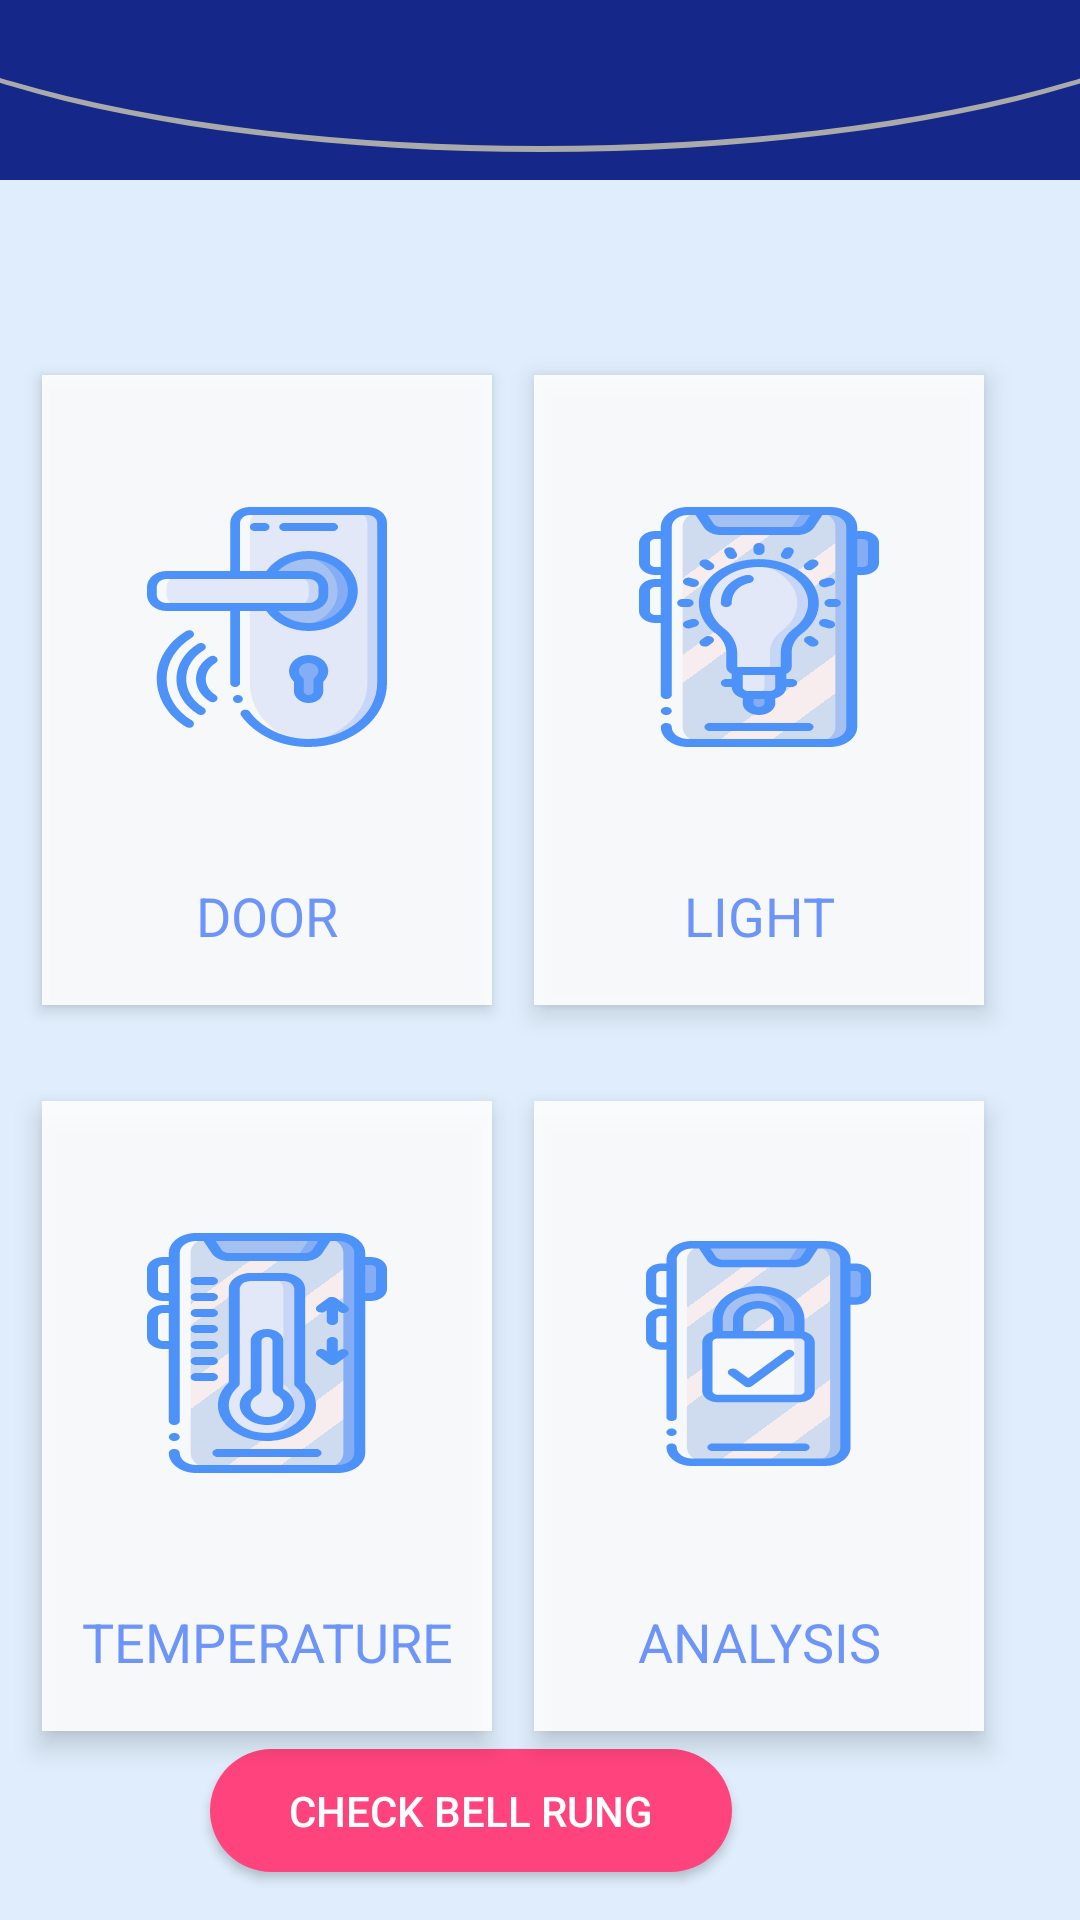

Android layout source for this screen:
<!-- AndroidManifest.xml: application theme AppTheme -->
<!-- res/layout/fragment_title.xml -->
<?xml version="1.0" encoding="utf-8"?>
<layout xmlns:android="http://schemas.android.com/apk/res/android"
    xmlns:app="http://schemas.android.com/apk/res-auto"
    xmlns:tools="http://schemas.android.com/tools">

    <androidx.constraintlayout.widget.ConstraintLayout
        android:layout_width="match_parent"
        android:layout_height="match_parent"
        android:background="@color/lightBlue">

        <Button
            android:id="@+id/btnRing"
            android:layout_width="174dp"
            android:layout_height="41dp"
            android:layout_marginEnd="116dp"
            android:layout_marginBottom="16dp"
            android:background="@drawable/round_button_red"
            android:text="Check Bell Rung"
            android:textColor="#FFFFFF"
            android:visibility="visible"
            app:layout_constraintBottom_toBottomOf="parent"
            app:layout_constraintEnd_toEndOf="parent" />

        <androidx.constraintlayout.widget.ConstraintLayout
            android:id="@+id/header"
            android:layout_width="match_parent"
            android:layout_height="60dp"
            android:background="@color/darkBlue"
            app:layout_constraintTop_toTopOf="parent"
            app:layout_constraintStart_toStartOf="parent"
            app:layout_constraintEnd_toEndOf="parent">

        </androidx.constraintlayout.widget.ConstraintLayout>

        <androidx.constraintlayout.widget.ConstraintLayout
            android:id="@+id/header_title"
            android:layout_width="500dp"
            android:layout_height="150dp"
            android:layout_marginTop="-100dp"
            android:background="@drawable/round_header"
            app:layout_constraintTop_toTopOf="parent"
            app:layout_constraintStart_toStartOf="parent"
            app:layout_constraintEnd_toEndOf="parent">

            <Button
                android:id="@+id/btnHomeLogin"
                android:layout_width="wrap_content"
                android:layout_height="wrap_content"
                android:layout_marginTop="8dp"
                android:layout_marginEnd="65dp"
                android:text="@string/login"
                android:textColor="@color/azure"
                android:background="@color/lightBlue"
                app:layout_constraintTop_toTopOf="parent"
                app:layout_constraintEnd_toEndOf="parent" />

            <TextView
                android:id="@+id/txtSmartHome"
                android:layout_width="wrap_content"
                android:layout_height="wrap_content"
                android:text="@string/smart_home"
                android:textAlignment="center"
                android:textColor="@color/white"
                android:textSize="32sp"
                app:layout_constraintBottom_toBottomOf="parent"
                app:layout_constraintEnd_toEndOf="parent"
                app:layout_constraintStart_toStartOf="parent"
                app:layout_constraintTop_toTopOf="parent" />

        </androidx.constraintlayout.widget.ConstraintLayout>

        <LinearLayout
            android:id="@+id/btnDoor"
            android:layout_width="150dp"
            android:layout_height="210dp"
            android:layout_marginTop="65dp"
            android:background="@color/white"
            android:clickable="true"
            android:elevation="3dp"
            android:focusable="true"
            android:orientation="vertical"
            android:alpha="0.9"
            app:layout_constraintEnd_toStartOf="@+id/btnLight"
            app:layout_constraintStart_toStartOf="parent"
            app:layout_constraintTop_toBottomOf="@+id/header">

            <ImageView
                android:id="@+id/iconDoor"
                android:layout_width="80dp"
                android:layout_height="120dp"
                android:layout_gravity="center_horizontal"
                android:layout_marginTop="24dp"
                android:src="@drawable/ic_012_door_knob" />

            <TextView
                android:id="@+id/txtDoor"
                android:layout_width="match_parent"
                android:layout_height="wrap_content"
                android:layout_gravity="center_vertical"
                android:layout_marginTop="24dp"
                android:text="@string/door"
                android:textAlignment="center"
                android:textColor="@color/azure"
                android:textSize="18sp" />
        </LinearLayout>

        <LinearLayout
            android:id="@+id/btnLight"
            android:layout_width="150dp"
            android:layout_height="210dp"
            android:layout_marginTop="65dp"
            android:layout_marginEnd="32dp"
            android:background="@color/white"
            android:clickable="true"
            android:elevation="5dp"
            android:focusable="true"
            android:orientation="vertical"
            android:alpha="0.9"
            app:layout_constraintEnd_toEndOf="parent"
            app:layout_constraintTop_toBottomOf="@+id/header">

            <ImageView
                android:id="@+id/iconLight"
                android:layout_width="80dp"
                android:layout_height="120dp"
                android:layout_gravity="center_horizontal"
                android:layout_marginTop="24dp"
                android:src="@drawable/ic_004_lights" />

            <TextView
                android:id="@+id/txtLight"
                android:layout_width="match_parent"
                android:layout_height="wrap_content"
                android:layout_gravity="center_vertical"
                android:layout_marginTop="24dp"
                android:text="@string/light"
                android:textAlignment="center"
                android:textColor="@color/azure"
                android:textSize="18sp" />
        </LinearLayout>

        <LinearLayout
            android:id="@+id/btnTemp"
            android:layout_width="150dp"
            android:layout_height="210dp"
            android:layout_marginTop="32dp"
            android:background="@color/white"
            android:clickable="true"
            android:elevation="5dp"
            android:focusable="true"
            android:orientation="vertical"
            android:alpha="0.9"
            app:layout_constraintEnd_toStartOf="@+id/btnAnalysis"
            app:layout_constraintStart_toStartOf="parent"
            app:layout_constraintTop_toBottomOf="@+id/btnDoor">

            <ImageView
                android:id="@+id/iconTemp"
                android:layout_width="80dp"
                android:layout_height="120dp"
                android:layout_gravity="center_horizontal"
                android:layout_marginTop="24dp"
                android:src="@drawable/ic_003_thermostat" />

            <TextView
                android:id="@+id/txtTemp"
                android:layout_width="match_parent"
                android:layout_height="wrap_content"
                android:layout_gravity="center_vertical"
                android:layout_marginTop="24dp"
                android:text="@string/temperature"
                android:textAlignment="center"
                android:textColor="@color/azure"
                android:textSize="18sp" />
        </LinearLayout>

        <LinearLayout
            android:id="@+id/btnAnalysis"
            android:layout_width="150dp"
            android:layout_height="210dp"
            android:layout_marginTop="32dp"
            android:layout_marginEnd="32dp"
            android:background="@color/white"
            android:clickable="true"
            android:elevation="5dp"
            android:focusable="true"
            android:orientation="vertical"
            android:alpha="0.9"
            app:layout_constraintEnd_toEndOf="parent"
            app:layout_constraintTop_toBottomOf="@+id/btnLight">

            <ImageView
                android:id="@+id/iconAnalysis"
                android:layout_width="75dp"
                android:layout_height="120dp"
                android:layout_gravity="center_horizontal"
                android:layout_marginTop="24dp"
                android:src="@drawable/ic_013_smart_lock" />

            <TextView
                android:id="@+id/txtAnalysis"
                android:layout_width="match_parent"
                android:layout_height="wrap_content"
                android:layout_gravity="center_vertical"
                android:layout_marginTop="24dp"
                android:text="@string/analysis"
                android:textAlignment="center"
                android:textColor="@color/azure"
                android:textSize="18sp" />
        </LinearLayout>

    </androidx.constraintlayout.widget.ConstraintLayout>
</layout>
<!-- resources referenced by this layout -->
<resources>
  <color name="azure">#6691FF</color>
  <color name="darkBlue">#15288A</color>
  <color name="lightBlue">#DFEDFC</color>
  <color name="white">#FFFFFF</color>
  <!-- drawable ic_003_thermostat: vector/xml drawable (drawable, 10487 chars, omitted) -->
  <!-- drawable ic_004_lights: vector/xml drawable (drawable, 12000 chars, omitted) -->
  <!-- drawable ic_012_door_knob: vector/xml drawable (drawable, 5968 chars, omitted) -->
  <!-- drawable ic_013_smart_lock: vector/xml drawable (drawable, 7440 chars, omitted) -->
  <!-- drawable round_button_red (drawable) -->
  <?xml version="1.0" encoding="utf-8"?>
  <shape xmlns:android="http://schemas.android.com/apk/res/android"
      android:shape="rectangle">
  
      <solid android:color="#FF447D"/>
      <corners android:radius="250dp"/>
  
  </shape>
  <!-- drawable round_header (drawable) -->
  <?xml version="1.0" encoding="utf-8"?>
  <layer-list xmlns:android="http://schemas.android.com/apk/res/android">
      
      <item android:left="0dp" android:top="0dp">
          <shape android:shape="oval">
              <solid android:color="@android:color/darker_gray" />
          </shape>
      </item>
      
      <item android:bottom="2dp" android:right="0dp">
          <shape android:shape="oval">
              <stroke android:color="@color/colorPrimary" android:width="1dp"/>
              <solid android:color="@color/colorPrimary" />
              <size android:width="200dp" android:height="200dp"/>
          </shape>
      </item>
  </layer-list>
  <string name="analysis">ANALYSIS</string>
  <string name="door">DOOR</string>
  <string name="light">LIGHT</string>
  <string name="login">Login</string>
  <string name="smart_home">SMART HOME</string>
  <string name="temperature">TEMPERATURE</string>
  <style name="AppTheme" parent="Theme.AppCompat.Light.NoActionBar">
          
          <item name="colorPrimary">@color/colorPrimary</item>
          <item name="colorPrimaryDark">@color/colorPrimaryDark</item>
          <item name="colorAccent">@color/colorAccent</item>
      </style>
  <color name="colorPrimary">#15288A</color>
  <color name="colorPrimaryDark">#000000</color>
  <color name="colorAccent">#D81B60</color>
</resources>
